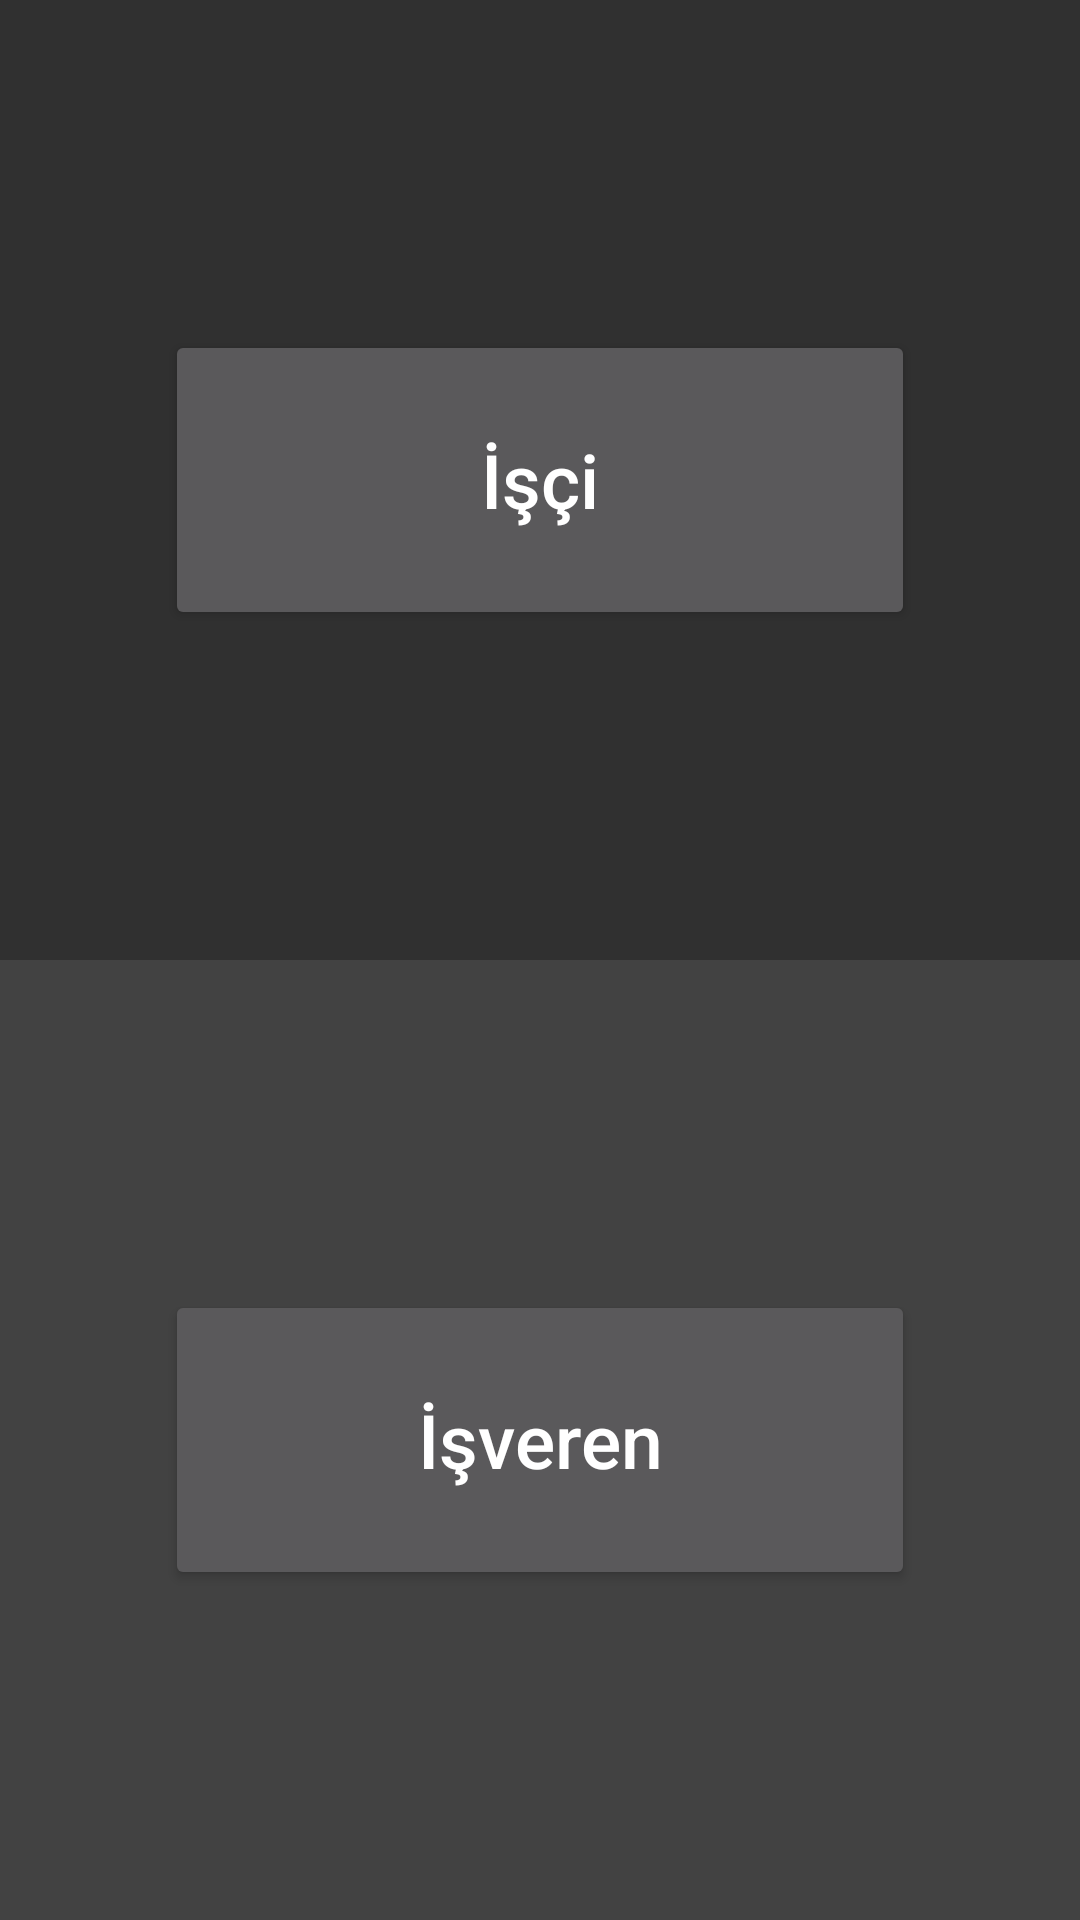

Write the Android layout XML for this screen, with the resource values it uses.
<!-- AndroidManifest.xml: application theme AppTheme -->
<!-- res/layout/activity_main.xml -->
<LinearLayout xmlns:android="http://schemas.android.com/apk/res/android"
    xmlns:tools="http://schemas.android.com/tools"
    android:layout_width="match_parent"
    android:layout_height="match_parent"
    android:orientation="vertical"
    android:weightSum="10"
    tools:context=".MainActivity"
    android:id="@+id/mainLayout"
    >



    
    <RelativeLayout
        android:layout_width="match_parent"
        android:layout_height="match_parent"
        android:layout_weight="5"
        android:background="@color/background_material_dark"
        android:id="@+id/employeeLayout"
        android:visibility="visible"
        >

        <Button
            android:layout_width="250dp"
            android:layout_height="100dp"
            android:layout_centerHorizontal="true"
            android:layout_centerVertical="true"
            android:id="@+id/employeeButton"
            android:text="@string/employeeButton"
            android:textSize="25sp"
            android:textAllCaps="false"
            android:onClick="onEmployeeButtonClicked"
            />
    </RelativeLayout>

    
    <RelativeLayout
        android:layout_width="match_parent"
        android:layout_height="match_parent"
        android:layout_weight="5"
        android:background="@color/background_floating_material_dark"
        android:id="@+id/employerLayout"
        android:visibility="visible"
        >

        <Button
            android:layout_width="250dp"
            android:layout_height="100dp"
            android:layout_centerHorizontal="true"
            android:layout_centerVertical="true"
            android:id="@+id/employerButton"
            android:text="@string/employerButton"
            android:textSize="25sp"
            android:onClick="onEmployerButtonClicked"
            android:visibility="visible"
            android:textAllCaps="false"
            />

    </RelativeLayout>



</LinearLayout>
<!-- resources referenced by this layout -->
<resources>
  <string name="employeeButton"> İşçi </string>
  <string name="employerButton"> İşveren </string>
  <style name="AppTheme" parent="Theme.AppCompat.NoActionBar">
          
          <item name="android:textAllCaps"> false </item>
      </style>
</resources>
